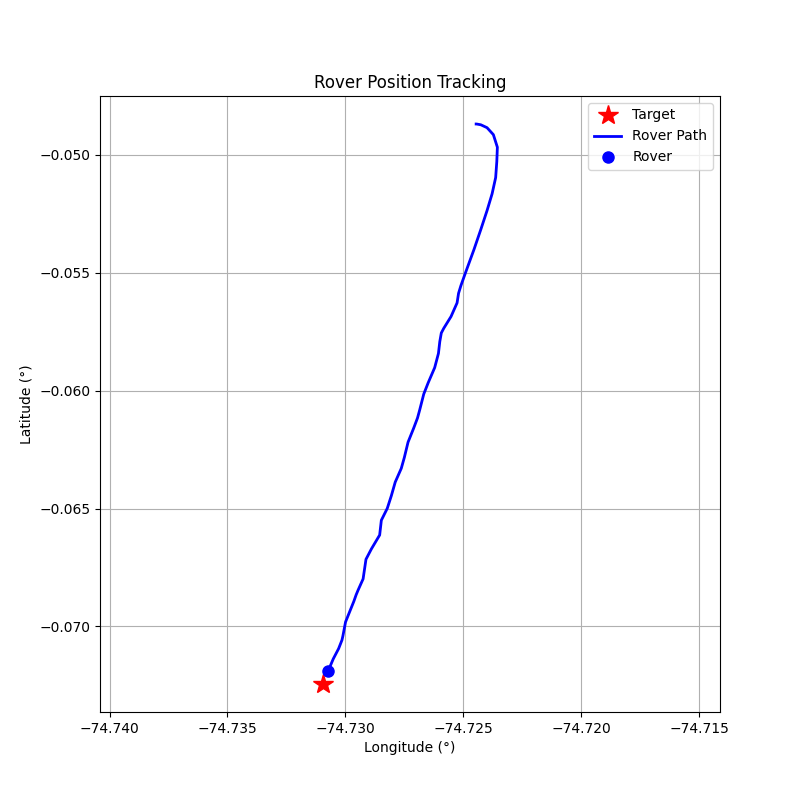

The file beside this chart, header and first rows:
step, timestamp, distance_m, forward_m, right_m, speed_mps, bearing_deg, tool, throttle, steer, brake_strength, duration_s, overridden_by_safety
0, 1774275084, 257.9, -66.81, 249.1, 0.02, 105, drive, 0.2, 1, 0, 0.5, False
1, 1774275086, 258, -55.26, 252.0, 0.56, 102.4, drive, 0.2, 1, 0, 0.5, False
2, 1774275089, 258.1, -6.24, 258.1, 1.1, 91.39, drive, 0.2, 1, 0, 0.5, False
3, 1774275091, 257.7, 76.91, 245.9, 1.57, 72.63, drive, 0.3, 0.7, 0, 1.0, False
4, 1774275094, 255.5, 169.1, 191.6, 2.28, 48.57, drive, 0.4, 0.5, 0, 1.0, False
5, 1774275096, 250.7, 230.1, 99.6, 3.26, 23.4, brake, 0, 0, 10, 0.1, False
6, 1774275099, 244.6, 235.6, 65.74, 2.31, 15.59, drive, 0.3, 0.2, 0, 1.0, False
7, 1774275101, 237.7, 234.3, 39.89, 2.98, 9.66, drive, 0.3, 0.1, 0, 1.0, False
8, 1774275103, 230.4, 230, 13.08, 3.79, 3.25, brake, 0, 0, 20, 0.1, False
9, 1774275105, 222.6, 222.6, 2.68, 3.24, 0.69, brake, 0, 0, 15.0, 1.0, True
10, 1774275107, 213.7, 213.7, 0.95, 4.32, 0.25, brake, 0, 0, 30, 1.0, False
11, 1774275110, 204.3, 204.2, -4.38, 3.84, -1.23, brake, 0, 0, 15.0, 1.0, True
12, 1774275112, 193.3, 193.3, -1.59, 3.2, -0.47, brake, 0, 0, 15.0, 1.0, True
13, 1774275114, 187.3, 187.3, -1.62, 1.49, -0.5, drive, 0.2, -0.5, 0, 1.0, False
14, 1774275116, 183.8, 181.7, 27.75, 1.84, 8.68, drive, 0.2, 0.5, 0, 1.0, False
15, 1774275119, 179.5, 179.3, 7.82, 2.34, 2.5, drive, 0.3, 0.2, 0, 1.0, False
16, 1774275121, 172.9, 170.3, -29.62, 3.08, -9.87, brake, 0, 0, 20, 1.0, False
17, 1774275124, 166.9, 162.7, -37.28, 1.06, -12.91, drive, 0.2, -1.0, 0, 0.5, False
18, 1774275126, 164.6, 164.5, -5.22, 1.36, -1.82, drive, 0.3, -0.2, 0, 1.0, False
19, 1774275128, 160.8, 157.1, 34.29, 2.18, 12.31, drive, 0.2, 0.2, 0, 1.0, False
20, 1774275131, 155.6, 153.9, 22.82, 2.75, 8.43, drive, 0.3, 0.2, 0, 1.0, False
21, 1774275133, 149.1, 149.1, -2.55, 3.49, -0.98, brake, 0, 0, 10, 0.1, False
22, 1774275135, 141.7, 141.4, -9.99, 2.48, -4.04, drive, 0.3, -0.2, 0, 1.0, False
23, 1774275137, 136.4, 136.2, 6.33, 3.13, 2.66, brake, 0, 0, 15.0, 1.0, True
24, 1774275140, 129.1, 128.5, 12.16, 1.59, 5.41, drive, 0.2, 0.2, 0, 1.0, False
25, 1774275142, 125.5, 125.4, 2.84, 2.02, 1.3, drive, 0.3, 0.1, 0, 1.0, False
26, 1774275144, 120.6, 120.4, -6.87, 2.81, -3.26, drive, 0.2, -0.2, 0, 1.0, False
27, 1774275146, 113.9, 113.7, 7.28, 3.38, 3.66, brake, 0, 0, 10, 0.5, False
28, 1774275148, 106.9, 106.3, 11.95, 2.29, 6.42, drive, 0.2, 0.3, 0, 1.0, False
29, 1774275151, 102, 101.9, -3.82, 2.71, -2.15, drive, 0.2, -0.2, 0, 1.0, False
30, 1774275153, 95.3, 95.26, 2.62, 3.23, 1.57, brake, 0, 0, 10, 0.5, False
31, 1774275155, 89.07, 88.81, 6.75, 2.15, 4.35, drive, 0.2, 0.4, 0, 1.0, False
32, 1774275158, 83.12, 82.68, -8.59, 2.55, -5.93, drive, 0.2, -0.6, 0, 1.0, False
33, 1774275160, 77.26, 76.61, 10.04, 2.95, 7.47, drive, 0.2, 0.6, 0, 1.0, False
34, 1774275162, 70.85, 70.85, 0.57, 3.34, 0.46, brake, 0, 0, 10, 0.5, False
35, 1774275164, 63.78, 62.47, -12.86, 2.28, -11.63, drive, 0.2, -0.6, 0, 1.0, False
36, 1774275168, 58.64, 58.49, 4.19, 2.6, 4.09, drive, 0.2, 0.4, 0, 1.0, False
37, 1774275170, 50.01, 49.98, 1.77, 3.08, 2.03, brake, 0, 0, 20, 0.5, False
38, 1774275172, 44.51, 44.42, -2.78, 0.99, -3.58, drive, 0.1, -0.3, 0, 1.0, False
39, 1774275174, 42.27, 42.27, 0.27, 1.17, 0.37, drive, 0.2, 0.1, 0, 1.0, False
40, 1774275177, 39.22, 39.22, 0.04, 1.71, 0.06, drive, 0.3, 0.1, 0, 1.0, False
41, 1774275179, 34.57, 34.51, -2.01, 2.52, -3.33, drive, 0.2, -0.3, 0, 1.0, False
42, 1774275181, 29.38, 29.23, 2.98, 3.06, 5.82, brake, 0, 0, 20, 0.5, False
43, 1774275183, 23.21, 22.66, 5.04, 1.04, 12.54, drive, 0.2, 0.5, 0, 1.0, False
44, 1774275186, 21.31, 21.13, 2.73, 1.4, 7.35, drive, 0.2, 0.3, 0, 1.0, False
45, 1774275188, 17.25, 17.25, -0.46, 1.96, -1.54, drive, 0.2, -0.1, 0, 1.0, False
46, 1774275190, 12.14, 12.13, -0.53, 2.53, -2.49, drive, 0.1, -0.2, 0, 1.0, False
47, 1774275193, 6.06, 6.03, 0.56, 2.82, 5.34, drive, 0.1, 0.2, 0, 1.0, False
